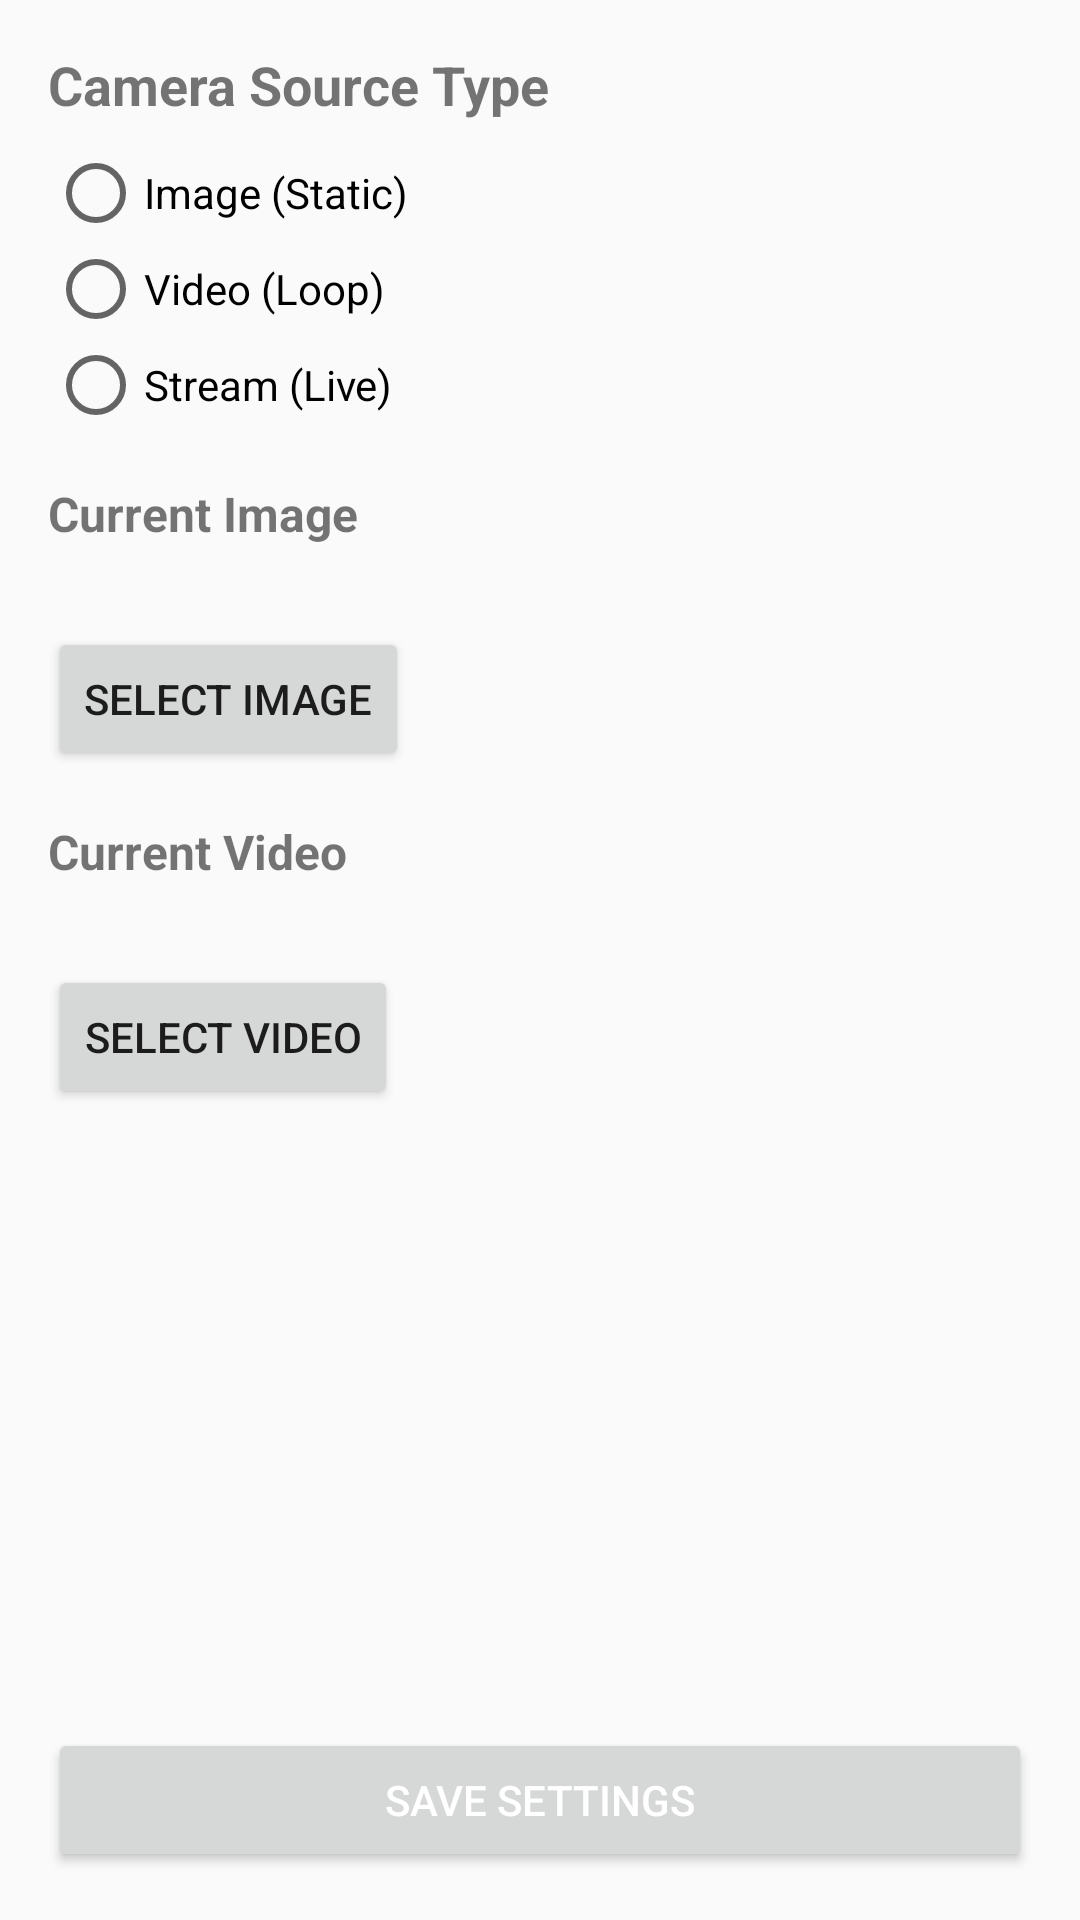

Reconstruct the res/layout file that produces this screen, plus the resources it refers to.
<!-- AndroidManifest.xml: application theme AppTheme -->
<!-- res/layout/activity_settings.xml -->
<?xml version="1.0" encoding="utf-8"?>
<LinearLayout xmlns:android="http://schemas.android.com/apk/res/android"
    xmlns:tools="http://schemas.android.com/tools"
    android:layout_width="match_parent"
    android:layout_height="match_parent"
    android:orientation="vertical"
    android:padding="16dp"
    tools:context=".SettingsActivity">

    <TextView
        android:layout_width="match_parent"
        android:layout_height="wrap_content"
        android:text="@string/camera_source_type"
        android:textSize="18sp"
        android:textStyle="bold"
        android:layout_marginBottom="8dp" />

    <RadioGroup
        android:id="@+id/source_type_group"
        android:layout_width="match_parent"
        android:layout_height="wrap_content"
        android:layout_marginBottom="16dp">

        <RadioButton
            android:id="@+id/radio_image"
            android:layout_width="match_parent"
            android:layout_height="wrap_content"
            android:text="@string/image_source" />

        <RadioButton
            android:id="@+id/radio_video"
            android:layout_width="match_parent"
            android:layout_height="wrap_content"
            android:text="@string/video_source" />

        <RadioButton
            android:id="@+id/radio_stream"
            android:layout_width="match_parent"
            android:layout_height="wrap_content"
            android:text="@string/stream_source" />
    </RadioGroup>

    <TextView
        android:layout_width="match_parent"
        android:layout_height="wrap_content"
        android:text="@string/current_image"
        android:textSize="16sp"
        android:textStyle="bold" />

    <TextView
        android:id="@+id/current_image_path"
        android:layout_width="match_parent"
        android:layout_height="wrap_content"
        android:layout_marginBottom="8dp"
        tools:text="/path/to/image.jpg" />

    <Button
        android:id="@+id/select_image_button"
        android:layout_width="wrap_content"
        android:layout_height="wrap_content"
        android:text="@string/select_image"
        android:layout_marginBottom="16dp" />

    <TextView
        android:layout_width="match_parent"
        android:layout_height="wrap_content"
        android:text="@string/current_video"
        android:textSize="16sp"
        android:textStyle="bold" />

    <TextView
        android:id="@+id/current_video_path"
        android:layout_width="match_parent"
        android:layout_height="wrap_content"
        android:layout_marginBottom="8dp"
        tools:text="/path/to/video.mp4" />

    <Button
        android:id="@+id/select_video_button"
        android:layout_width="wrap_content"
        android:layout_height="wrap_content"
        android:text="@string/select_video"
        android:layout_marginBottom="16dp" />

    <View
        android:layout_width="match_parent"
        android:layout_height="0dp"
        android:layout_weight="1" />

    <Button
        android:id="@+id/save_button"
        android:layout_width="match_parent"
        android:layout_height="wrap_content"
        android:text="@string/save_settings"
        style="@style/AppButton" />

</LinearLayout>
<!-- resources referenced by this layout -->
<resources>
  <string name="camera_source_type">Camera Source Type</string>
  <string name="current_image">Current Image</string>
  <string name="current_video">Current Video</string>
  <string name="image_source">Image (Static)</string>
  <string name="save_settings">Save Settings</string>
  <string name="select_image">Select Image</string>
  <string name="select_video">Select Video</string>
  <string name="stream_source">Stream (Live)</string>
  <string name="video_source">Video (Loop)</string>
  <style name="AppButton" parent="Widget.AppCompat.Button">
          <item name="android:minWidth">72dp</item>
          <item name="android:padding">8dp</item>
          <item name="android:textColor">@android:color/white</item>
      </style>
  <style name="AppTheme" parent="Theme.AppCompat.Light.DarkActionBar">
          
          <item name="colorPrimary">#3F51B5</item>
          <item name="colorPrimaryDark">#303F9F</item>
          <item name="colorAccent">#FF4081</item>
      </style>
</resources>
